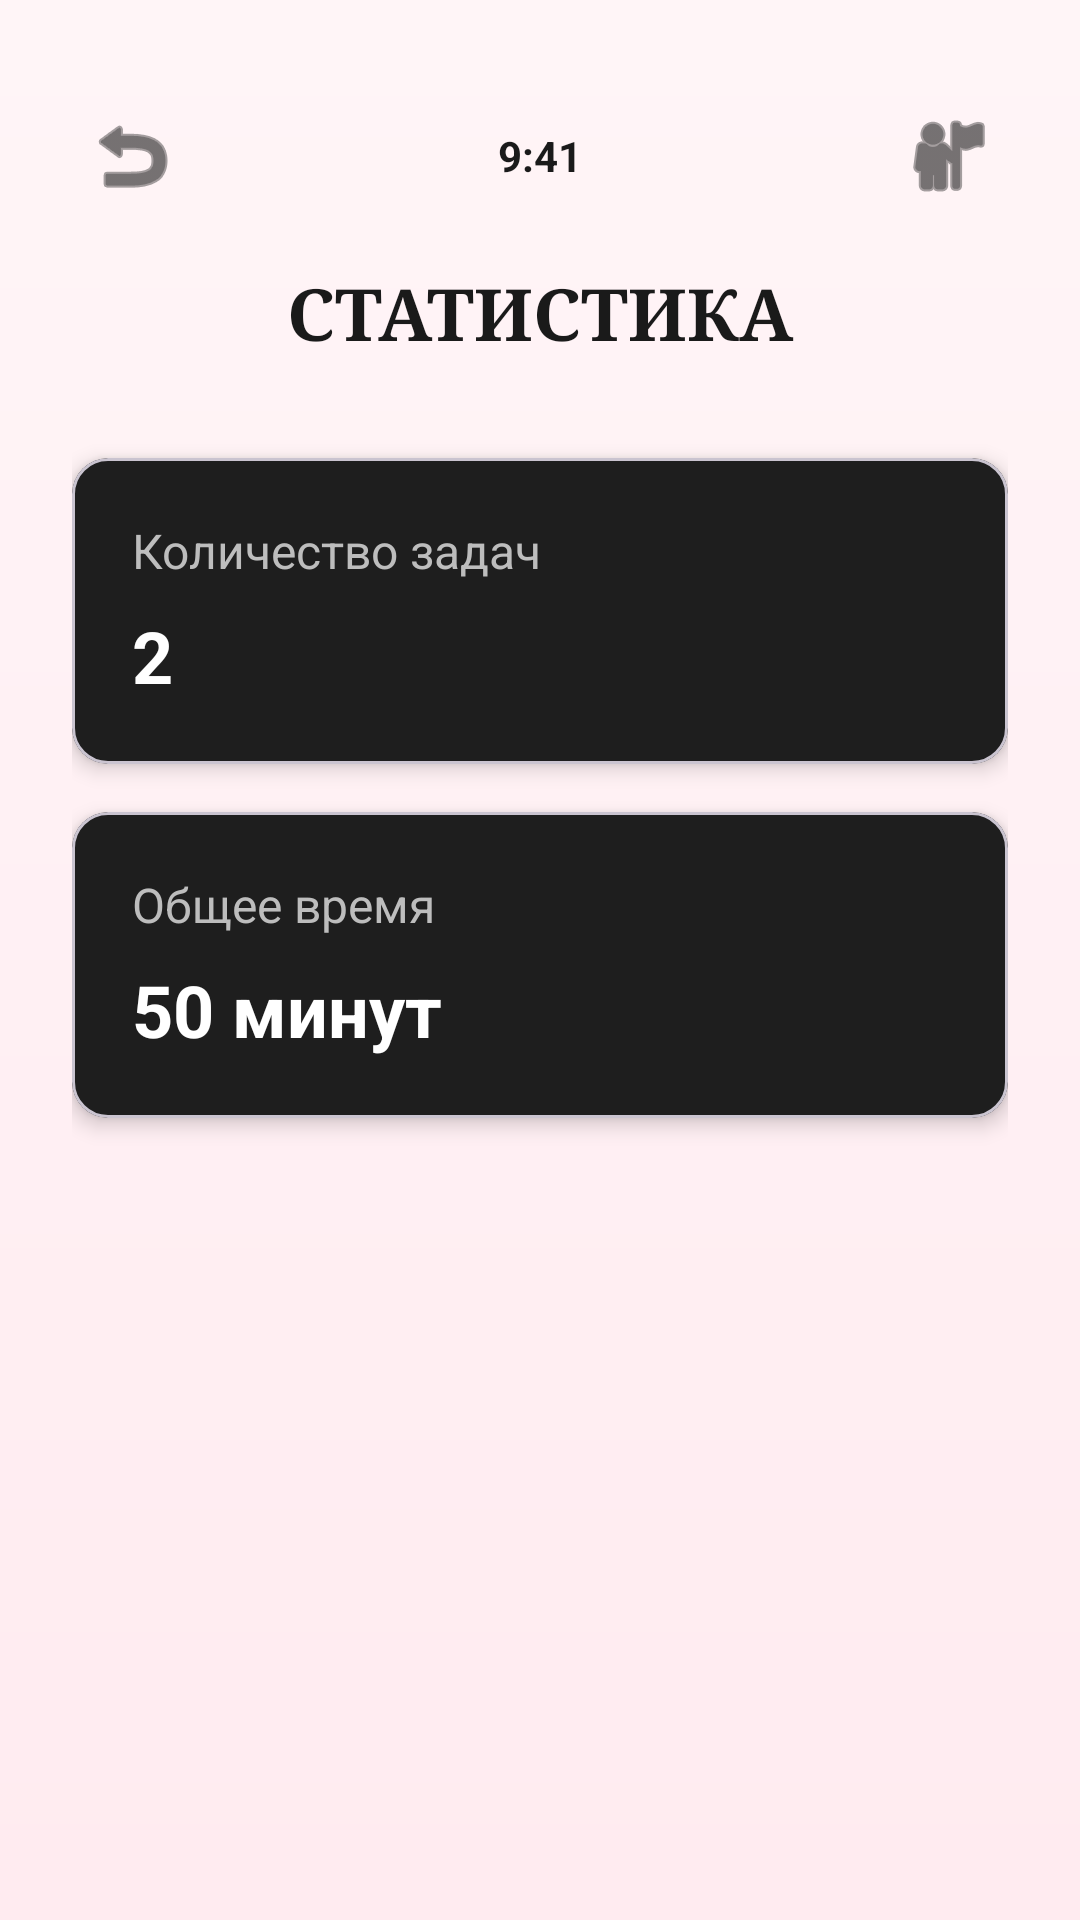

Reconstruct the res/layout file that produces this screen, plus the resources it refers to.
<!-- AndroidManifest.xml: activity theme Theme.FocusLeaf.Onboarding -->
<!-- res/layout/activity_statistics.xml -->
<?xml version="1.0" encoding="utf-8"?>
<androidx.constraintlayout.widget.ConstraintLayout xmlns:android="http://schemas.android.com/apk/res/android"
    xmlns:app="http://schemas.android.com/apk/res-auto"
    xmlns:tools="http://schemas.android.com/tools"
    android:layout_width="match_parent"
    android:layout_height="match_parent"
    android:background="@drawable/gradient_pink_background">

    <ScrollView
        android:layout_width="match_parent"
        android:layout_height="match_parent"
        android:fillViewport="true">

        <LinearLayout
            android:layout_width="match_parent"
            android:layout_height="wrap_content"
            android:orientation="vertical"
            android:padding="24dp">

            
            <LinearLayout
                android:id="@+id/llStatusBar"
                android:layout_width="match_parent"
                android:layout_height="wrap_content"
                android:gravity="center_vertical"
                android:orientation="horizontal"
                android:paddingTop="8dp"
                android:paddingBottom="16dp">

                
                <ImageButton
                    android:id="@+id/ibBack"
                    android:layout_width="40dp"
                    android:layout_height="40dp"
                    android:background="?attr/selectableItemBackgroundBorderless"
                    android:contentDescription="@string/back"
                    android:padding="8dp"
                    android:src="@android:drawable/ic_menu_revert"
                    android:tint="@color/project_card_text_primary"
                    tools:ignore="ContentDescription" />

                
                <TextView
                    android:id="@+id/tvTime"
                    android:layout_width="0dp"
                    android:layout_height="wrap_content"
                    android:layout_weight="1"
                    android:gravity="center"
                    android:text="@string/time_9_41"
                    android:textColor="@color/project_card_text_primary"
                    android:textSize="14sp"
                    android:textStyle="bold" />

                
                <ImageButton
                    android:id="@+id/ibHome"
                    android:layout_width="40dp"
                    android:layout_height="40dp"
                    android:background="?attr/selectableItemBackgroundBorderless"
                    android:contentDescription="@string/back"
                    android:padding="8dp"
                    android:src="@android:drawable/ic_menu_myplaces"
                    android:tint="@color/project_card_text_primary"
                    tools:ignore="ContentDescription" />

            </LinearLayout>

            
            <TextView
                android:id="@+id/tvTitle"
                android:layout_width="match_parent"
                android:layout_height="wrap_content"
                android:layout_marginBottom="32dp"
                android:fontFamily="serif"
                android:gravity="center"
                android:text="@string/statistics_section_title"
                android:textColor="@color/project_card_text_primary"
                android:textSize="24sp"
                android:textStyle="bold" />

            
            <com.google.android.material.card.MaterialCardView
                android:id="@+id/cardTasks"
                android:layout_width="match_parent"
                android:layout_height="wrap_content"
                android:layout_marginBottom="16dp"
                app:cardBackgroundColor="@color/stat_card_background"
                app:cardCornerRadius="12dp"
                app:cardElevation="4dp">

                <LinearLayout
                    android:layout_width="match_parent"
                    android:layout_height="wrap_content"
                    android:orientation="vertical"
                    android:padding="20dp">

                    <TextView
                        android:id="@+id/tasksLabel"
                        android:layout_width="match_parent"
                        android:layout_height="wrap_content"
                        android:text="@string/task_count_label"
                        android:textColor="@color/stat_card_text_secondary"
                        android:textSize="16sp"
                        tools:text="Количество задач" />

                    <TextView
                        android:id="@+id/tasksCount"
                        android:layout_width="match_parent"
                        android:layout_height="wrap_content"
                        android:layout_marginTop="8dp"
                        android:text="2"
                        android:textColor="@color/stat_card_text_primary"
                        android:textSize="24sp"
                        android:textStyle="bold"
                        tools:text="2" />

                </LinearLayout>

            </com.google.android.material.card.MaterialCardView>

            
            <com.google.android.material.card.MaterialCardView
                android:id="@+id/cardTime"
                android:layout_width="match_parent"
                android:layout_height="wrap_content"
                app:cardBackgroundColor="@color/stat_card_background"
                app:cardCornerRadius="12dp"
                app:cardElevation="4dp">

                <LinearLayout
                    android:layout_width="match_parent"
                    android:layout_height="wrap_content"
                    android:orientation="vertical"
                    android:padding="20dp">

                    <TextView
                        android:id="@+id/timeLabel"
                        android:layout_width="match_parent"
                        android:layout_height="wrap_content"
                        android:text="@string/total_time_label"
                        android:textColor="@color/stat_card_text_secondary"
                        android:textSize="16sp"
                        tools:text="Общее время" />

                    <TextView
                        android:id="@+id/totalTime"
                        android:layout_width="match_parent"
                        android:layout_height="wrap_content"
                        android:layout_marginTop="8dp"
                        android:text="50 минут"
                        android:textColor="@color/stat_card_text_primary"
                        android:textSize="24sp"
                        android:textStyle="bold"
                        tools:text="50 минут" />

                </LinearLayout>

            </com.google.android.material.card.MaterialCardView>

        </LinearLayout>

    </ScrollView>

</androidx.constraintlayout.widget.ConstraintLayout>
<!-- resources referenced by this layout -->
<resources>
  <color name="project_card_text_primary">#1A1A1A</color>
  <color name="stat_card_background">#1E1E1E</color>
  <color name="stat_card_text_primary">#FFFFFF</color>
  <color name="stat_card_text_secondary">#BDBDBD</color>
  <!-- drawable gradient_pink_background (drawable) -->
  <?xml version="1.0" encoding="utf-8"?>
  <shape xmlns:android="http://schemas.android.com/apk/res/android">
      <gradient
          android:angle="270"
          android:startColor="@color/pink_gradient_start"
          android:endColor="@color/pink_gradient_end"
          android:type="linear" />
  </shape>
  <string name="back">Back</string>
  <string name="statistics_section_title">СТАТИСТИКА</string>
  <string name="task_count_label">Количество задач</string>
  <string name="time_9_41">9:41</string>
  <string name="total_time_label">Общее время</string>
  <style name="Theme.FocusLeaf.Onboarding" parent="Theme.Material3.Light.NoActionBar">
          
          <item name="colorPrimary">@color/onboarding_pink</item>
          <item name="colorOnPrimary">@color/white</item>
          
          
          <item name="colorSurface">@color/onboarding_card</item>
          <item name="colorOnSurface">@color/onboarding_text_primary</item>
          
          
          <item name="android:windowBackground">@drawable/gradient_pink_background</item>
          
          
          <item name="android:statusBarColor">@color/pink_gradient_start</item>
          <item name="android:windowLightStatusBar" tools:targetApi="m">true</item>
      </style>
  <color name="pink_gradient_start">#FFF5F7</color>
  <color name="pink_gradient_end">#FFEBF0</color>
  <color name="onboarding_pink">#FF6B9D</color>
  <color name="white">#FFFFFFFF</color>
  <color name="onboarding_card">#FFFFFF</color>
  <color name="onboarding_text_primary">#1A1A1A</color>
</resources>
